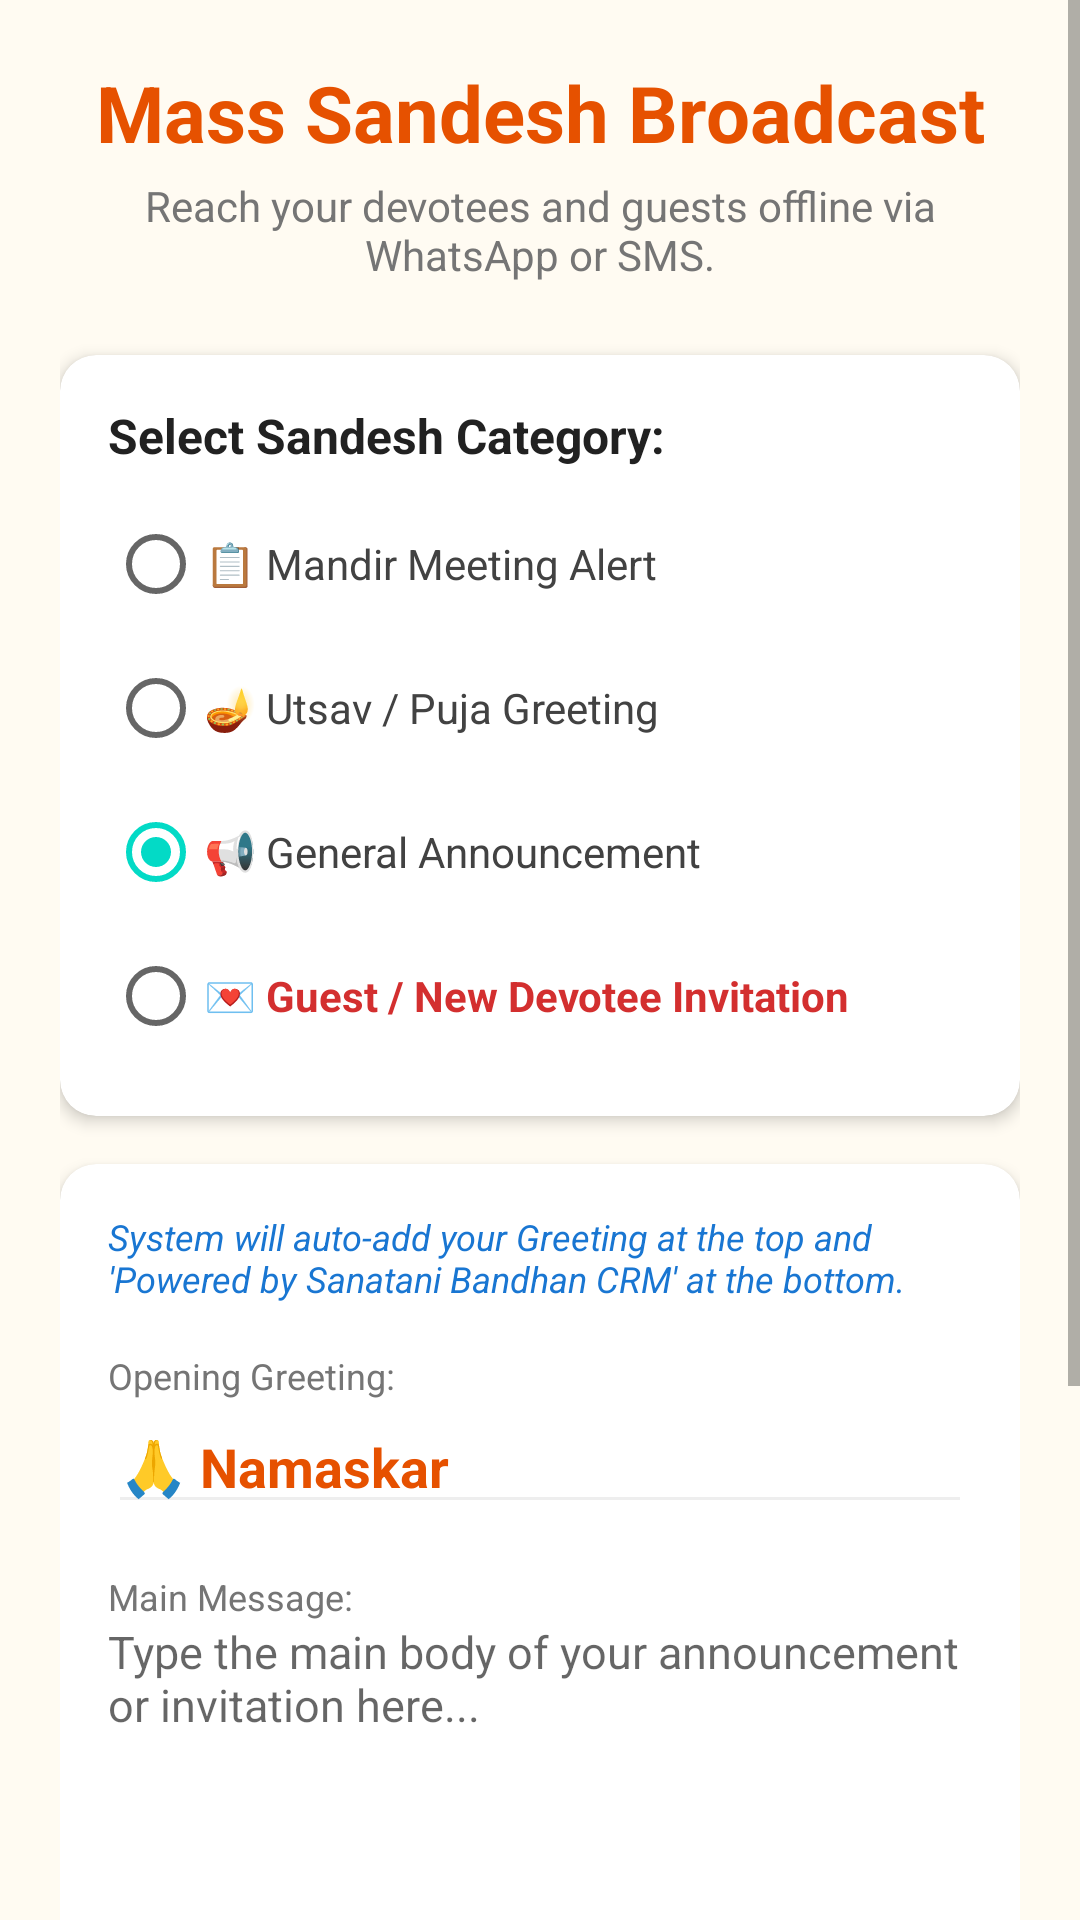

Reconstruct the res/layout file that produces this screen, plus the resources it refers to.
<!-- AndroidManifest.xml: application theme Theme.MaterialComponents.Light.NoActionBar -->
<!-- res/layout/activity_comms.xml -->
<?xml version="1.0" encoding="utf-8"?>
<ScrollView xmlns:android="http://schemas.android.com/apk/res/android"
    xmlns:app="http://schemas.android.com/apk/res-auto"
    android:layout_width="match_parent" android:layout_height="match_parent"
    android:background="#FFFBF2">

    <LinearLayout android:layout_width="match_parent" android:layout_height="wrap_content" android:orientation="vertical" android:padding="20dp">

        <TextView android:layout_width="match_parent" android:layout_height="wrap_content" android:text="Mass Sandesh Broadcast" android:textSize="26sp" android:textStyle="bold" android:textColor="#E65100" android:gravity="center" android:layout_marginBottom="4dp"/>
        <TextView android:layout_width="match_parent" android:layout_height="wrap_content" android:text="Reach your devotees and guests offline via WhatsApp or SMS." android:textSize="14sp" android:textColor="#757575" android:gravity="center" android:layout_marginBottom="24dp"/>

        <com.google.android.material.card.MaterialCardView android:layout_width="match_parent" android:layout_height="wrap_content" app:cardCornerRadius="12dp" app:cardElevation="3dp" android:layout_marginBottom="16dp" app:cardBackgroundColor="#FFFFFF">
            <LinearLayout android:layout_width="match_parent" android:layout_height="wrap_content" android:orientation="vertical" android:padding="16dp">
                <TextView android:layout_width="wrap_content" android:layout_height="wrap_content" android:text="Select Sandesh Category:" android:textSize="16sp" android:textStyle="bold" android:textColor="#212121" android:layout_marginBottom="8dp"/>
                <RadioGroup android:id="@+id/radioGroupCategory" android:layout_width="match_parent" android:layout_height="wrap_content">
                    <RadioButton android:id="@+id/rbMeeting" android:layout_width="wrap_content" android:layout_height="wrap_content" android:text="📋 Mandir Meeting Alert" android:textColor="#424242"/>
                    <RadioButton android:id="@+id/rbUtsav" android:layout_width="wrap_content" android:layout_height="wrap_content" android:text="🪔 Utsav / Puja Greeting" android:textColor="#424242"/>
                    <RadioButton android:id="@+id/rbGeneral" android:layout_width="wrap_content" android:layout_height="wrap_content" android:text="📢 General Announcement" android:textColor="#424242" android:checked="true"/>
                    <RadioButton android:id="@+id/rbGuest" android:layout_width="wrap_content" android:layout_height="wrap_content" android:text="💌 Guest / New Devotee Invitation" android:textColor="#D32F2F" android:textStyle="bold"/>
                </RadioGroup>
            </LinearLayout>
        </com.google.android.material.card.MaterialCardView>

        <com.google.android.material.card.MaterialCardView android:layout_width="match_parent" android:layout_height="wrap_content" app:cardCornerRadius="12dp" app:cardElevation="3dp" android:layout_marginBottom="24dp" app:cardBackgroundColor="#FFFFFF">
            <LinearLayout android:layout_width="match_parent" android:layout_height="wrap_content" android:orientation="vertical" android:padding="16dp">
                
                <TextView android:layout_width="match_parent" android:layout_height="wrap_content" android:text="System will auto-add your Greeting at the top and 'Powered by Sanatani Bandhan CRM' at the bottom." android:textSize="12sp" android:textStyle="italic" android:textColor="#1976D2" android:layout_marginBottom="16dp"/>
                
                <TextView android:layout_width="wrap_content" android:layout_height="wrap_content" android:text="Opening Greeting:" android:textSize="12sp" android:textColor="#757575"/>
                <EditText android:id="@+id/inputGreeting" android:layout_width="match_parent" android:layout_height="wrap_content" android:text="🙏 Namaskar" android:hint="e.g., 🌺 Jay Shri Ram" android:textColor="#E65100" android:textStyle="bold" android:layout_marginBottom="16dp" android:backgroundTint="#EEEEEE"/>

                <TextView android:layout_width="wrap_content" android:layout_height="wrap_content" android:text="Main Message:" android:textSize="12sp" android:textColor="#757575"/>
                <EditText android:id="@+id/inputMessage" android:layout_width="match_parent" android:layout_height="130dp" android:hint="Type the main body of your announcement or invitation here..." android:background="@null" android:gravity="top" android:inputType="textMultiLine" android:textColor="#212121" android:textSize="15sp"/>
                
            </LinearLayout>
        </com.google.android.material.card.MaterialCardView>

        <Button android:id="@+id/btnSendWhatsApp" android:layout_width="match_parent" android:layout_height="60dp" android:text="🚀 BROADCAST VIA WHATSAPP" android:textSize="14sp" android:textStyle="bold" android:backgroundTint="#388E3C" android:layout_marginBottom="12dp"/>
        <Button android:id="@+id/btnSendSms" android:layout_width="match_parent" android:layout_height="60dp" android:text="💬 BROADCAST VIA STANDARD SMS" android:textSize="14sp" android:textStyle="bold" android:backgroundTint="#1976D2" android:layout_marginBottom="24dp"/>

    </LinearLayout>
</ScrollView>
<!-- resources referenced by this layout -->
<resources>

</resources>
